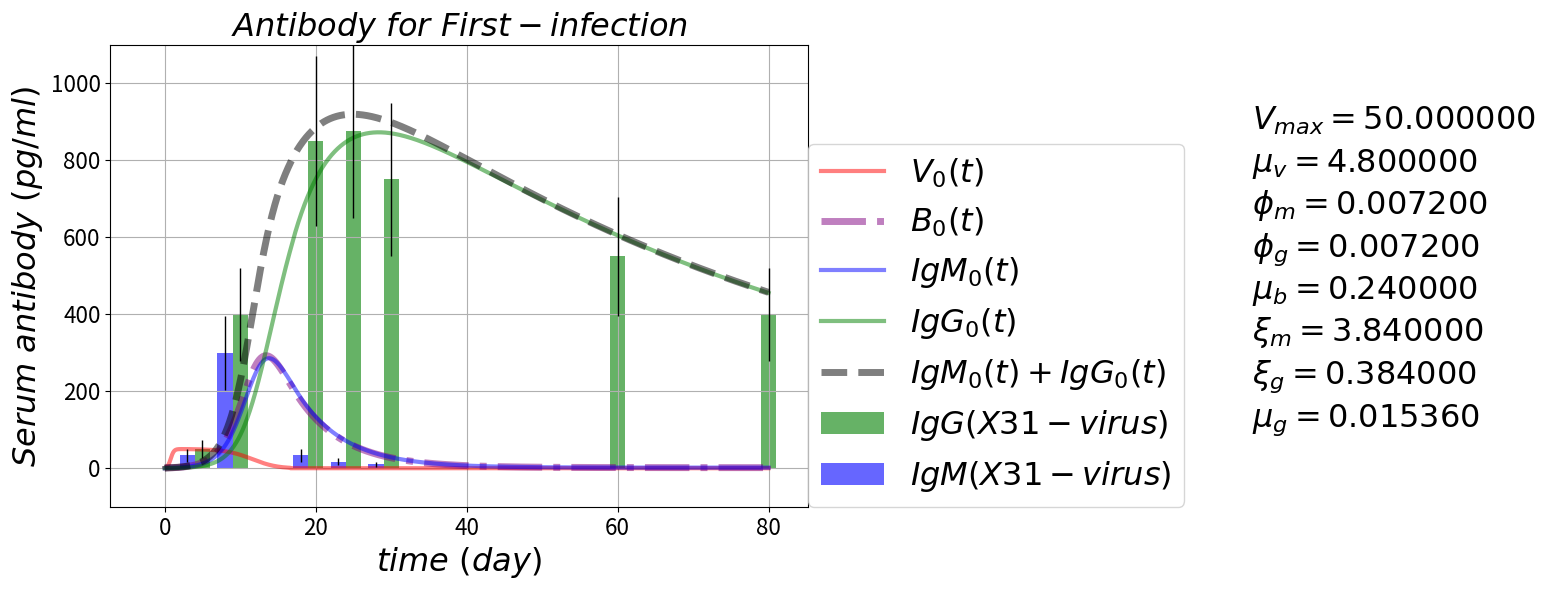

Write the Python code that produced this figure. (Note: this script raises an exception after producing the figure.)

# coding: utf-8

# # Antibody Response Pulse
# https://github.com/blab/antibody-response-pulse/
# 
# ### B-cells evolution --- cross-reactive antibody response after influenza virus infection or vaccination
# ### Adaptive immune response for sequential infection

# In[1]:

'''
author: Alvason Zhenhua Li
date:   04/09/2015
'''
get_ipython().magic(u'matplotlib inline')

import numpy as np
import matplotlib.pyplot as plt
import os

AlvaFontSize = 23
AlvaFigSize = (9, 6)
numberingFig = 0

# plotting
dir_path = '/Users/<user>/Desktop/GitHub/antibody-response-pulse/figure'
file_name = 'VBMG'

#figure_name = '-equation'
#file_suffix = '.png'
#save_figure = os.path.join(dir_path, file_name + figure_name + file_suffix)
numberingFig = numberingFig + 1
plt.figure(numberingFig, figsize=(12, 5))
plt.axis('off')
plt.title(r'$ Virus-Bcell-IgM-IgG \ equations \ (antibody-response \ for \ sequential-infection) $'
          , fontsize = AlvaFontSize)
plt.text(0, 7.0/9, r'$ \frac{\partial V_n(t)}{\partial t} =          +\xi_{v}V_{n}(t)(1 - \frac{V_n(t)}{V_{max}}) - \phi_{m} M_{n}(t) V_{n}(t) - \phi_{g} G_{n}(t) V_{n}(t) $'
         , fontsize = 1.2*AlvaFontSize)
plt.text(0, 5.0/9, r'$ \frac{\partial B_n(t)}{\partial t} =          +\xi_{b} + (\beta_{m} + \beta_{g}) V_{n}(t) B_{n}(t) - \mu_{b} B_{n}(t) $'
         , fontsize = 1.2*AlvaFontSize)
plt.text(0, 3.0/9,r'$ \frac{\partial M_n(t)}{\partial t} =          +\xi_{m} B_{n}(t) - \phi_{m} M_{n}(t) V_{n}(t) - \mu_{m} M_{n}(t) $'
         , fontsize = 1.2*AlvaFontSize)
plt.text(0, 1.0/9,r'$ \frac{\partial G_n(t)}{\partial t} =          +\xi_{g} B_{n}(t) - \phi_{g} G_{n}(t) V_{n}(t) - \mu_{g} G_{n}(t) $'         
         , fontsize = 1.2*AlvaFontSize)

#plt.savefig(save_figure, dpi = 100)
plt.show()

# define the V-M-G partial differential equations
def dVdt_array(VBMGxt = [], *args):
    # naming
    V = VBMGxt[0]
    B = VBMGxt[1]
    M = VBMGxt[2]
    G = VBMGxt[3]
    x_totalPoint = VBMGxt.shape[1]
    # there are n dSdt
    dV_dt_array = np.zeros(x_totalPoint)
    # each dSdt with the same equation form
    for xn in range(x_totalPoint):
        dV_dt_array[xn] = +inRateV*V[xn]*(1 - V[xn]/maxV) - killRateVm*M[xn]*V[xn] - killRateVg*G[xn]*V[xn]
    return(dV_dt_array)

def dBdt_array(VBMGxt = [], *args):
    # naming
    V = VBMGxt[0]
    B = VBMGxt[1]
    M = VBMGxt[2]
    G = VBMGxt[3]
    x_totalPoint = VBMGxt.shape[1]
    # there are n dSdt
    dB_dt_array = np.zeros(x_totalPoint)
    # each dSdt with the same equation form
    for xn in range(x_totalPoint):
        dB_dt_array[xn] = +inRateB + (actRateBm + actRateBg)*B[xn]*V[xn] - outRateB*B[xn]
    return(dB_dt_array)

def dMdt_array(VBMGxt = [], *args):
    # naming
    V = VBMGxt[0]
    B = VBMGxt[1]
    M = VBMGxt[2]
    G = VBMGxt[3]
    x_totalPoint = VBMGxt.shape[1]
    # there are n dSdt
    dM_dt_array = np.zeros(x_totalPoint)
    # each dSdt with the same equation form
    for xn in range(x_totalPoint):
        dM_dt_array[xn] = +inRateM*B[xn] - consumeRateM*M[xn]*V[xn] - outRateM*M[xn]
    return(dM_dt_array)

def dGdt_array(VBMGxt = [], *args):
    # naming
    V = VBMGxt[0]
    B = VBMGxt[1]
    M = VBMGxt[2]
    G = VBMGxt[3]
    x_totalPoint = VBMGxt.shape[1]
    # there are n dSdt
    dG_dt_array = np.zeros(x_totalPoint)
    # each dSdt with the same equation form
    for xn in range(x_totalPoint):
        dG_dt_array[xn] = +inRateG*B[xn] - consumeRateG*G[xn]*V[xn] - outRateG*G[xn]
    return(dG_dt_array)

# define RK4 for an array (3, n) of coupled differential equations
def AlvaRungeKutta4ArrayXT(pde_array, startingOut_Value, minX_In, maxX_In, totalGPoint_X, minT_In, maxT_In, totalGPoint_T):
    # primary size of pde equations
    outWay = pde_array.shape[0]
    # initialize the whole memory-space for output and input
    inWay = 1; # one layer is enough for storing "x" and "t" (only two list of variable)
    # define the first part of array as output memory-space
    gridOutIn_array = np.zeros([outWay + inWay, totalGPoint_X, totalGPoint_T])
    # loading starting output values
    for i in range(outWay):
        gridOutIn_array[i, :, :] = startingOut_Value[i, :, :]
    # griding input X value  
    gridingInput_X = np.linspace(minX_In, maxX_In, num = totalGPoint_X, retstep = True)
    # loading input values to (define the final array as input memory-space)
    gridOutIn_array[-inWay, :, 0] = gridingInput_X[0]
    # step-size (increment of input X)
    dx = gridingInput_X[1]
    # griding input T value  
    gridingInput_T = np.linspace(minT_In, maxT_In, num = totalGPoint_T, retstep = True)
    # loading input values to (define the final array as input memory-space)
    gridOutIn_array[-inWay, 0, :] = gridingInput_T[0]
    # step-size (increment of input T)
    dt = gridingInput_T[1]
    # starting
    # initialize the memory-space for local try-step 
    dydt1_array = np.zeros([outWay, totalGPoint_X])
    dydt2_array = np.zeros([outWay, totalGPoint_X])
    dydt3_array = np.zeros([outWay, totalGPoint_X])
    dydt4_array = np.zeros([outWay, totalGPoint_X])
    # initialize the memory-space for keeping current value
    currentOut_Value = np.zeros([outWay, totalGPoint_X])
    for tn in range(totalGPoint_T - 1):
        # cut off --- setting virus = 0 if virus < 1
        if gridOutIn_array[0, 0, tn] < 1.0:
            gridOutIn_array[0, 0, tn] = 0.0
        # bottom line --- setting bcell = 1 if bcell < 1
        if gridOutIn_array[1, 0, tn] < 1:
            gridOutIn_array[1, 0, tn] = 1
        # keep initial value at the moment of tn
        currentOut_Value[:, :] = np.copy(gridOutIn_array[:-inWay, :, tn])
        currentIn_T_Value = np.copy(gridOutIn_array[-inWay, 0, tn])
        # first try-step
        for i in range(outWay):
            for xn in range(totalGPoint_X):
                dydt1_array[i, xn] = pde_array[i](gridOutIn_array[:, :, tn])[xn] # computing ratio   
        gridOutIn_array[:-inWay, :, tn] = currentOut_Value[:, :] + dydt1_array[:, :]*dt/2 # update output
        gridOutIn_array[-inWay, 0, tn] = currentIn_T_Value + dt/2 # update input
        # second half try-step
        for i in range(outWay):
            for xn in range(totalGPoint_X):
                dydt2_array[i, xn] = pde_array[i](gridOutIn_array[:, :, tn])[xn] # computing ratio   
        gridOutIn_array[:-inWay, :, tn] = currentOut_Value[:, :] + dydt2_array[:, :]*dt/2 # update output
        gridOutIn_array[-inWay, 0, tn] = currentIn_T_Value + dt/2 # update input
        # third half try-step
        for i in range(outWay):
            for xn in range(totalGPoint_X):
                dydt3_array[i, xn] = pde_array[i](gridOutIn_array[:, :, tn])[xn] # computing ratio   
        gridOutIn_array[:-inWay, :, tn] = currentOut_Value[:, :] + dydt3_array[:, :]*dt # update output
        gridOutIn_array[-inWay, 0, tn] = currentIn_T_Value + dt # update input
        # fourth try-step
        for i in range(outWay):
            for xn in range(totalGPoint_X):
                dydt4_array[i, xn] = pde_array[i](gridOutIn_array[:, :, tn])[xn] # computing ratio 
        # solid step (update the next output) by accumulate all the try-steps with proper adjustment
        gridOutIn_array[:-inWay, :, tn + 1] = currentOut_Value[:, :] + dt*(dydt1_array[:, :]/6 
                                                                                      + dydt2_array[:, :]/3 
                                                                                      + dydt3_array[:, :]/3 
                                                                                      + dydt4_array[:, :]/6)
        # restore to initial value
        gridOutIn_array[:-inWay, :, tn] = np.copy(currentOut_Value[:, :])
        gridOutIn_array[-inWay, 0, tn] = np.copy(currentIn_T_Value)
        # end of loop
    return (gridOutIn_array[:-inWay, :])


# Experimental lab data from (Quantifying the Early Immune Response and Adaptive Immune) paper
gT_lab = np.array([0, 5, 10, 20, 25, 30, 60, 80])
gIgG_lab = np.array([0, 0.5, 4, 8.5, 8.75, 7.5, 5.5, 4])*10**2 
error_IgG = gIgG_lab**(4.0/5)
gIgM_lab = np.array([0, 1.0/3, 3, 1.0/3, 1.0/6, 1.0/10, 0, 0])*10**2
error_IgM = gIgM_lab**(4.0/5)
bar_width = 2

# setting parameter
timeUnit = 'day'
if timeUnit == 'hour':
    hour = float(1); day = float(24); 
elif timeUnit == 'day':
    day = float(1); hour = float(1)/24; 
    
maxV = float(50) # max virus/micro-liter
inRateV = 0.2/hour # in-rate of virus
killRateVm = 0.0003/hour # kill-rate of virus by antibody-IgM
killRateVg = killRateVm # kill-rate of virus by antibody-IgG

inRateB = 0.01/hour # in-rate of B-cell
outRateB = inRateB/1.5 # out-rate of B-cell
actRateBm = killRateVm # activation rate of naive B-cell
actRateBg = killRateVg # activation rate of memory B-cell

inRateM = 0.16/hour # in-rate of antibody-IgM from naive B-cell
outRateM = inRateM/1  # out-rate of antibody-IgM from naive B-cell
consumeRateM = killRateVm # consume-rate of antibody-IgM by cleaning virus

inRateG = inRateM/10 # in-rate of antibody-IgG from memory B-cell
outRateG = outRateM/250 # out-rate of antibody-IgG from memory B-cell
consumeRateG = killRateVg  # consume-rate of antibody-IgG by cleaning virus

# time boundary and griding condition
minT = float(0)
maxT = float(80*day)
totalGPoint_T = int(2*10**3 + 1)
gridT = np.linspace(minT, maxT, totalGPoint_T)
spacingT = np.linspace(minT, maxT, num = totalGPoint_T, retstep = True)
gridT = spacingT[0]
dt = spacingT[1]

# space boundary and griding condition
minX = float(0)
maxX = float(1)
totalGPoint_X = int(1 + 1)
gridX = np.linspace(minX, maxX, totalGPoint_X)
gridingX = np.linspace(minX, maxX, num = totalGPoint_X, retstep = True)
gridX = gridingX[0]
dx = gridingX[1]
gridV_array = np.zeros([totalGPoint_X, totalGPoint_T])
gridB_array = np.zeros([totalGPoint_X, totalGPoint_T])
gridM_array = np.zeros([totalGPoint_X, totalGPoint_T])
gridG_array = np.zeros([totalGPoint_X, totalGPoint_T])
# initial output condition
gridV_array[0, 0] = float(1)
gridB_array[0, 0] = float(0)
gridM_array[0, 0] = float(0)
gridG_array[0, 0] = float(0)
# Runge Kutta numerical solution
pde_array = np.array([dVdt_array, dBdt_array, dMdt_array, dGdt_array])
startingOut_Value = np.array([gridV_array, gridB_array, gridM_array, gridG_array])
gridOut_array = AlvaRungeKutta4ArrayXT(pde_array, startingOut_Value, minX, maxX, totalGPoint_X, minT, maxT, totalGPoint_T)
# plotting
gridV = gridOut_array[0]  
gridB = gridOut_array[1] 
gridM = gridOut_array[2]
gridG = gridOut_array[3]

figure_name = '-first-infection'
file_suffix = '.png'
save_figure = os.path.join(dir_path, file_name + figure_name + file_suffix)
numberingFig = numberingFig + 1
ymin = -100
ymax = 1100
for i in range(1):
    plt.figure(numberingFig, figsize = AlvaFigSize)
    plt.plot(gridT, gridV[i], color = 'red', label = r'$ V_{%i}(t) $'%(i), linewidth = 3.0, alpha = 0.5)
    plt.plot(gridT, gridB[i], color = 'purple', label = r'$ B_{%i}(t) $'%(i), linewidth = 5.0, alpha = 0.5
             , linestyle = '-.')
    plt.plot(gridT, gridM[i], color = 'blue', label = r'$ IgM_{%i}(t) $'%(i), linewidth = 3.0, alpha = 0.5)
    plt.plot(gridT, gridG[i], color = 'green', label = r'$ IgG_{%i}(t) $'%(i), linewidth = 3.0, alpha = 0.5)
    plt.plot(gridT, gridM[i] + gridG[i], color = 'black', linewidth = 5.0, alpha = 0.5, linestyle = 'dashed'
             , label = r'$ IgM_{%i}(t) + IgG_{%i}(t) $'%(i, i))
    plt.bar(gT_lab, gIgG_lab, bar_width, alpha = 0.6, color = 'green', yerr = error_IgG
        , error_kw = dict(elinewidth = 1, ecolor = 'black'), label = r'$ IgG(X31-virus) $')
    plt.bar(gT_lab - bar_width, gIgM_lab, bar_width, alpha = 0.6, color = 'blue', yerr = error_IgM
        , error_kw = dict(elinewidth = 1, ecolor = 'black'), label = r'$ IgM(X31-virus) $')
    plt.grid(True, which = 'both')
    plt.title(r'$ Antibody \ for \ First-infection $', fontsize = AlvaFontSize)
    plt.xlabel(r'$time \ (%s)$'%(timeUnit), fontsize = AlvaFontSize)
    plt.ylabel(r'$ Serum \ antibody \ (pg/ml) $', fontsize = AlvaFontSize)
    plt.xticks(fontsize = AlvaFontSize*0.7)
    plt.yticks(fontsize = AlvaFontSize*0.7) 
    plt.text(maxT*18.0/10, ymax*8.0/10, r'$ V_{max} = %f $'%(maxV), fontsize = AlvaFontSize)
    plt.text(maxT*18.0/10, ymax*7.0/10, r'$ \mu_{v} = %f $'%(inRateV), fontsize = AlvaFontSize)
    plt.text(maxT*18.0/10, ymax*6.0/10, r'$ \phi_{m} = %f $'%(killRateVm), fontsize = AlvaFontSize)
    plt.text(maxT*18.0/10, ymax*5.0/10, r'$ \phi_{g} = %f $'%(killRateVg), fontsize = AlvaFontSize)
    plt.text(maxT*18.0/10, ymax*4.0/10, r'$ \mu_{b} = %f $'%(inRateB), fontsize = AlvaFontSize)
    plt.text(maxT*18.0/10, ymax*3.0/10, r'$ \xi_{m} = %f $'%(inRateM), fontsize = AlvaFontSize)
    plt.text(maxT*18.0/10, ymax*2.0/10, r'$ \xi_{g} = %f $'%(inRateG), fontsize = AlvaFontSize)
    plt.text(maxT*18.0/10, ymax*1.0/10, r'$ \mu_{g} = %f $'%(outRateG), fontsize = AlvaFontSize)
    plt.ylim(ymin, ymax)
    plt.legend(loc = (1, 0), fontsize = AlvaFontSize)
    plt.savefig(save_figure, dpi = 100, bbox_inches='tight')
    plt.show()


# In[2]:

numberingFig = numberingFig + 1
ymin = 2**0
ymax = 1100
for i in range(1):
    plt.figure(numberingFig, figsize = AlvaFigSize)
    plt.plot(gridT, gridV[i], color = 'red', label = r'$ V_{%i}(t) $'%(i), linewidth = 3.0, alpha = 0.5)
    plt.plot(gridT, gridB[i], color = 'purple', label = r'$ B_{%i}(t) $'%(i), linewidth = 5.0, alpha = 0.5
             , linestyle = '-.')
    plt.plot(gridT, gridM[i], color = 'blue', label = r'$ IgM_{%i}(t) $'%(i), linewidth = 3.0, alpha = 0.5)
    plt.plot(gridT, gridG[i], color = 'green', label = r'$ IgG_{%i}(t) $'%(i), linewidth = 3.0, alpha = 0.5)
    plt.plot(gridT, gridM[i] + gridG[i], color = 'black', linewidth = 5.0, alpha = 0.5, linestyle = 'dashed'
             , label = r'$ IgM_{%i}(t) + IgG_{%i}(t) $'%(i, i))
    plt.bar(gT_lab, gIgG_lab, bar_width, alpha = 0.6, color = 'green', yerr = error_IgG
        , error_kw = dict(elinewidth = 1, ecolor = 'black'), label = r'$ IgG(X31-virus) $')
    plt.bar(gT_lab - bar_width, gIgM_lab, bar_width, alpha = 0.6, color = 'blue', yerr = error_IgM
        , error_kw = dict(elinewidth = 1, ecolor = 'black'), label = r'$ IgM(X31-virus) $')
    plt.grid(True, which = 'both')
    plt.title(r'$ Antibody \ for \ First-infection $', fontsize = AlvaFontSize)
    plt.xlabel(r'$time \ (%s)$'%(timeUnit), fontsize = AlvaFontSize)
    plt.ylabel(r'$ Serum \ antibody \ (pg/ml) $', fontsize = AlvaFontSize)
    plt.xticks(fontsize = AlvaFontSize*0.7)
    plt.yticks(fontsize = AlvaFontSize*0.7) 
    plt.ylim(ymin, ymax)
    plt.yscale('log', basey = 2)
    plt.legend(loc = (1, 0), fontsize = AlvaFontSize)
    plt.show()


# In[ ]:



